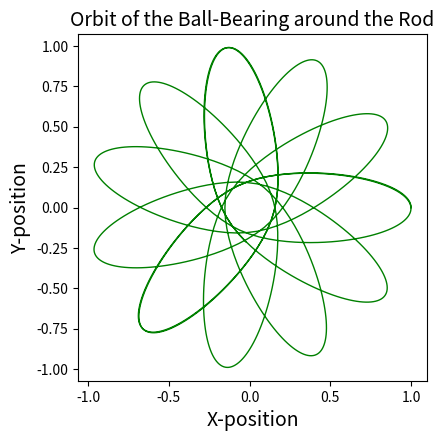

Recreate this plot in Python.
"""
Lab06
Question-1
[redacted]
"""
import numpy as np
import matplotlib.pyplot as plt
g = 1
m = 10
L = 2
#Now we are going to define a function that calculates data points for the orbit.
def f(r,t):
    """
    This function will calculate the value of
    the right hand side of every first-order ODEs.
    r: the initial value array. [x,s,y,p].
    Here s is the first derivative of x and p is the first derivative of y.
    We do this to split the ODE into first order ODEs.
    t: time.
    """
    #broken down into four first order ODEs.
    x = r[0]
    s = r[1]
    y = r[2]
    p = r[3]
    fx = s
    fs = -g*m*((x/(x**2+y**2))*np.sqrt((x**2+y**2)+(L**2)/4))
    fy = p
    fp = -g*m*((y/(x**2+y**2))*np.sqrt((x**2+y**2)+(L**2)/4))
    return np.array([fx,fs,fy,fp],float)
#setting our variables:
t_i = 0
t_f = 10
N = 1000
h = (t_f-t_i)/N
tpoints = np.arange(t_i,t_f,h)
xpoints = []
spoints = []
ypoints = []
ppoints = []
r = np.array([1,0,0,1],float) #initial condition of [x,s,y,p].
for t in tpoints:  #generates the points for x-pos,y-pos,x-vel and y-vel (x-vel and y-vel are called s & p here).
    xpoints.append(r[0])
    spoints.append(r[1])
    ypoints.append(r[2])
    ppoints.append(r[3])
    #RK4 method implemented:
    k1 = h*f(r,t)
    k2 = h*f(r+0.5*k1,t+0.5*h)
    k3 = h*f(r+0.5*k2,t+0.5*h)
    k4 = h*f(r+k3,t+h)
    r += (k1+2*k2+2*k3+k4)/6
#plot generation:
plt.figure(figsize=(4.5,4.5))
plt.plot(xpoints,ypoints,linewidth=1,c='green')
plt.title("Orbit of the Ball-Bearing around the Rod",fontsize=14)
plt.xlabel("X-position",fontsize=14)
plt.ylabel("Y-position",fontsize=14)
plt.axis("equal")

    
